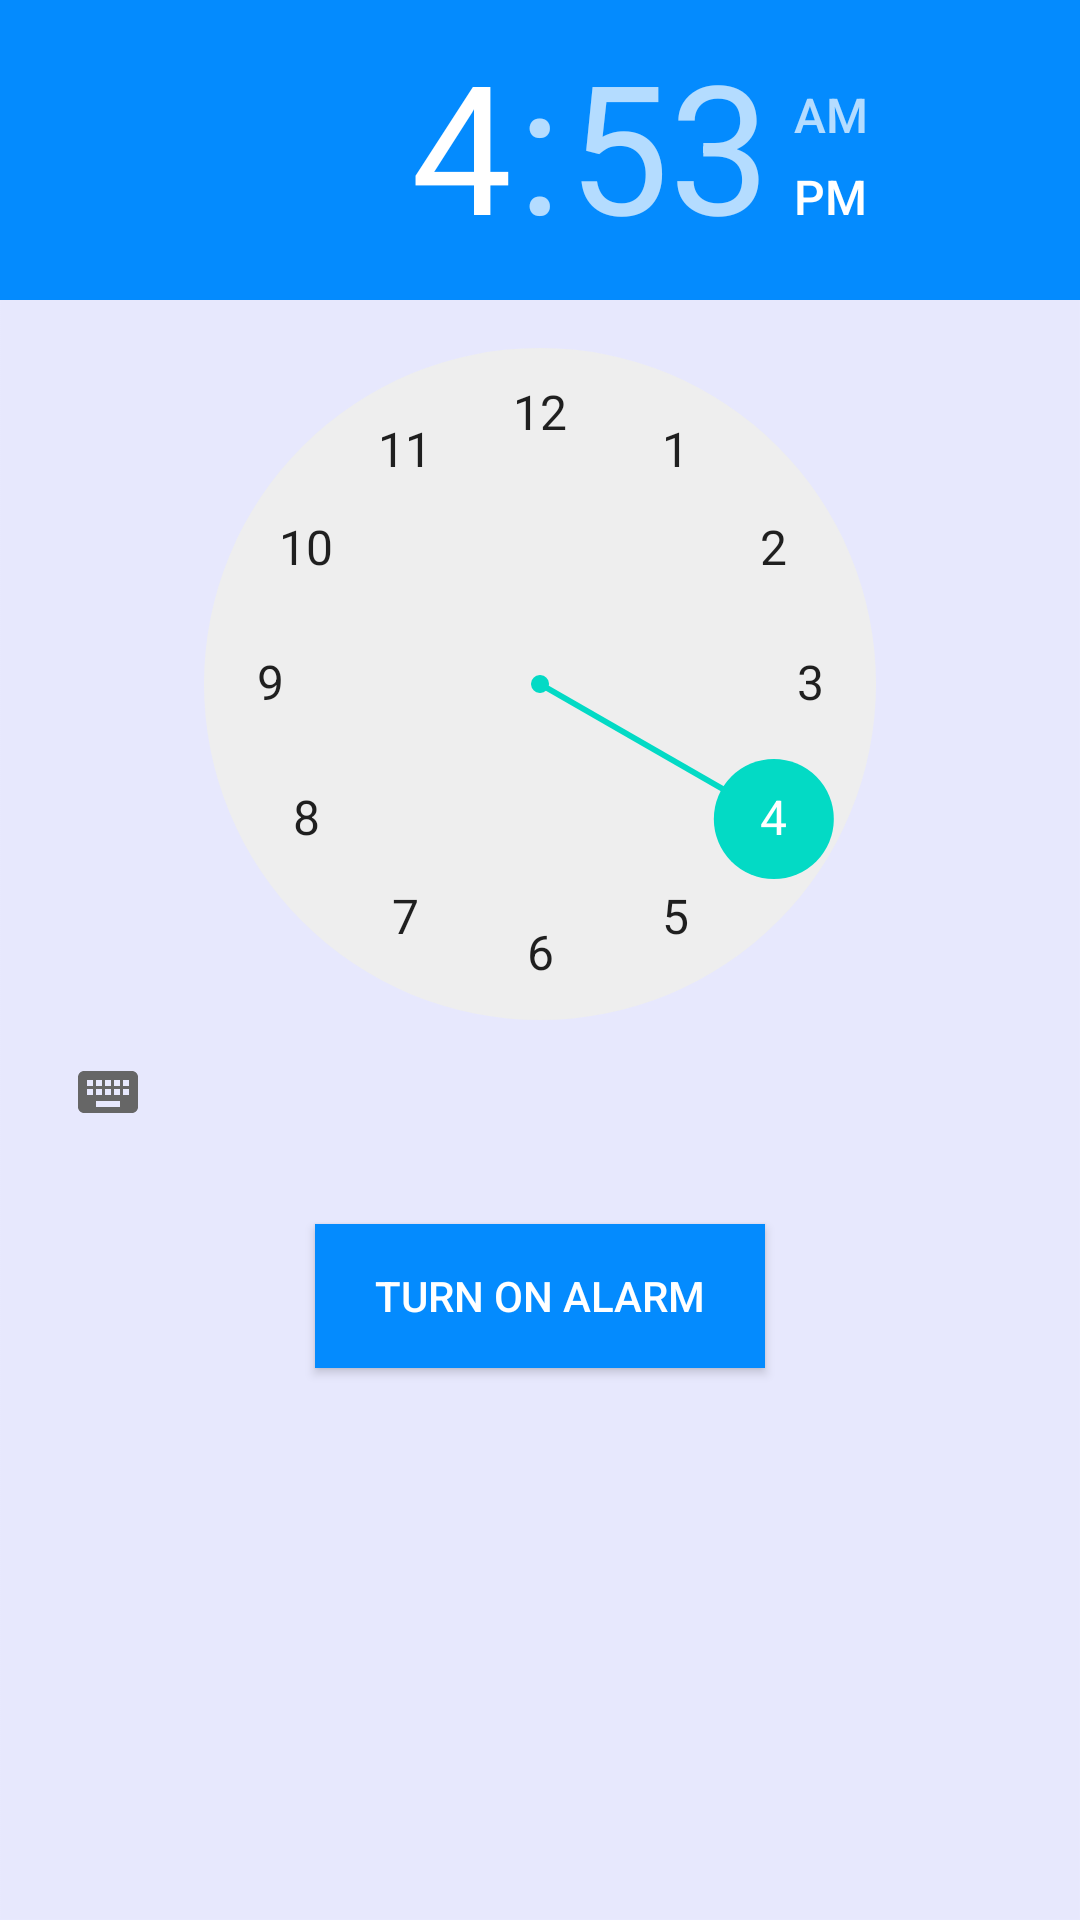

Layout XML and referenced resources for this Android screen:
<!-- AndroidManifest.xml: application theme AppTheme -->
<!-- res/layout/activity_alarm_main.xml -->
<?xml version="1.0" encoding="utf-8"?>
<LinearLayout xmlns:android="http://schemas.android.com/apk/res/android"
    android:layout_width="match_parent"
    android:layout_height="match_parent"
    android:orientation="vertical"
    android:background="@drawable/background">


    <TimePicker
        android:id="@+id/timePicker"
        android:layout_width="wrap_content"
        android:layout_height="wrap_content"
        android:layout_gravity="center"
        android:headerBackground="#048bfe" />

    <ToggleButton
        android:id="@+id/toggleButton"
        android:layout_width="150dp"
        android:layout_height="wrap_content"
        android:layout_gravity="center"
        android:layout_margin="20dp"
        android:background="#048bfe"
        android:checked="false"
        android:textOff="TURN ON ALARM"
        android:textOn="TURN OFF ALARM"
        android:textColor="#ffffff"
        android:onClick="OnToggleClicked" />

</LinearLayout>
<!-- resources referenced by this layout -->
<resources>
  <!-- drawable background: png bitmap (drawable-hdpi, 5532 bytes) -->
  <style name="AppTheme" parent="Theme.AppCompat.Light.DarkActionBar">
          
          <item name="colorPrimary">#048BFE</item>
          <item name="colorPrimaryDark">@color/colorPrimaryDark</item>
          <item name="colorAccent">@color/colorAccent</item>
      </style>
  <color name="colorPrimaryDark">#048BFE</color>
  <color name="colorAccent">#03DAC5</color>
</resources>
